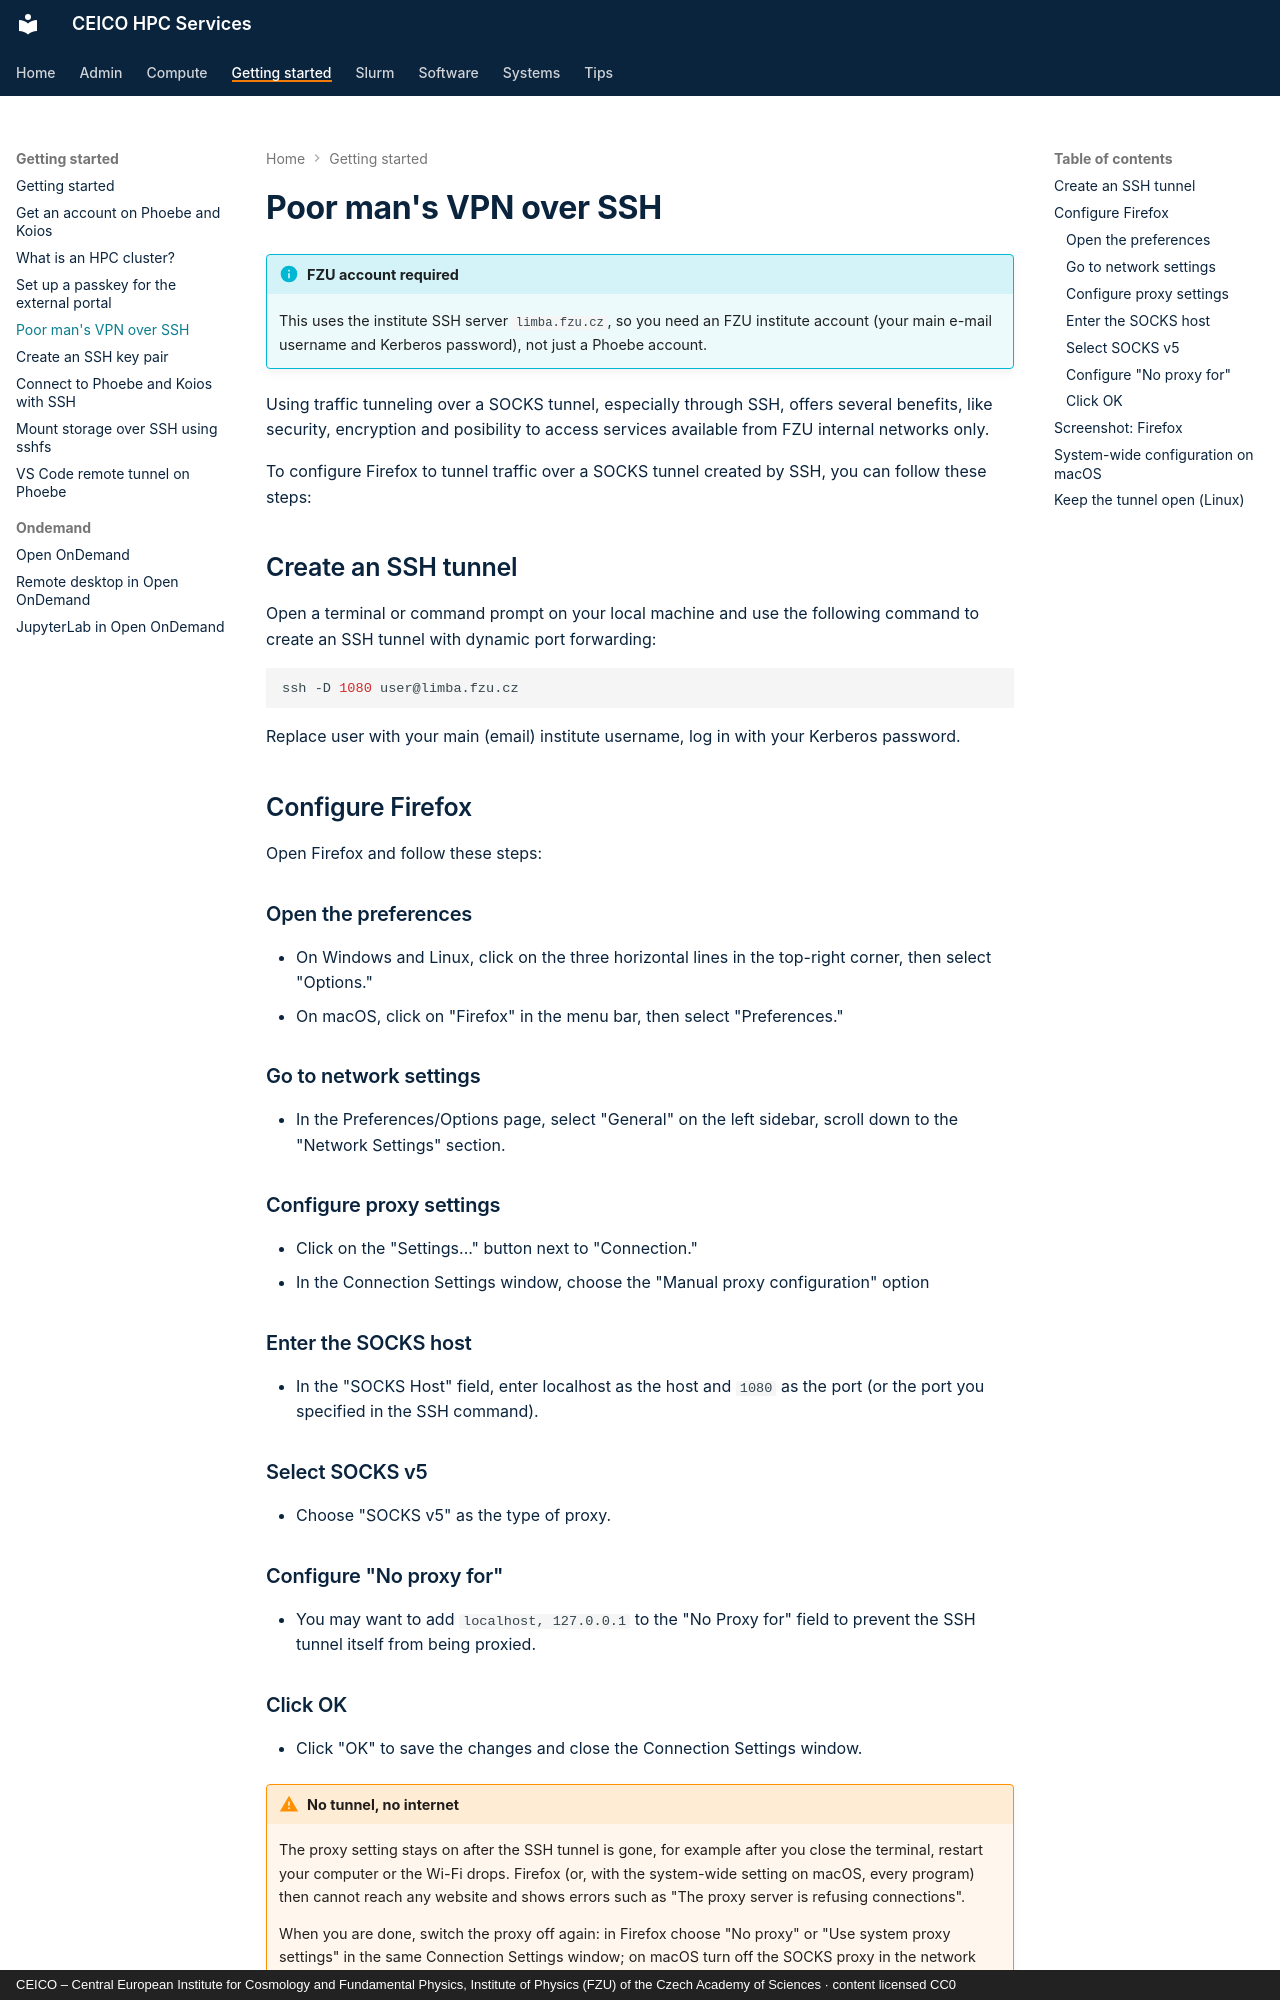

repository: ceico-cz/hpc-docs · page: getting-started/socks-proxy/index.html · generator: mkdocs · copyright: CEICO – Central European Institute for Cosmology and Fundamental Physics, Institute of Physics (FZU) of the Czech Academy of Sciences · content licensed CC0

---
title: "Poor man's VPN over SSH"
wikijs_updated: 2023-11-15
---

# Poor man's VPN over SSH

!!! info "FZU account required"
    This uses the institute SSH server `limba.fzu.cz`, so you need an FZU institute account
    (your main e-mail username and Kerberos password), not just a Phoebe account.

Using traffic tunneling over a SOCKS tunnel, especially through SSH, offers several benefits, like security, encryption and posibility to access services available from FZU internal networks only.

To configure Firefox to tunnel traffic over a SOCKS tunnel created by SSH, you can follow these steps:

## Create an SSH tunnel

Open a terminal or command prompt on your local machine and use the following command to create an SSH tunnel with dynamic port forwarding:

```bash
ssh -D 1080 user@limba.fzu.cz
```

Replace user with your main (email) institute username, log in with your Kerberos password.

## Configure Firefox

Open Firefox and follow these steps:

### Open the preferences
        
- On Windows and Linux, click on the three horizontal lines in the top-right corner, then select "Options."
- On macOS, click on "Firefox" in the menu bar, then select "Preferences."

### Go to network settings

- In the Preferences/Options page, select "General" on the left sidebar, scroll down to the "Network Settings" section.

### Configure proxy settings

- Click on the "Settings..." button next to "Connection."
- In the Connection Settings window, choose the "Manual proxy configuration" option

### Enter the SOCKS host

- In the "SOCKS Host" field, enter localhost as the host and `1080` as the port (or the port you specified in the SSH command).

### Select SOCKS v5

- Choose "SOCKS v5" as the type of proxy.

### Configure "No proxy for"

- You may want to add `localhost, 127.0.0.1` to the "No Proxy for" field to prevent the SSH tunnel itself from being proxied.
